Labelled photos from "data", an image-classification folder in JakaKokosar/-Image-based-Biometry-Seminar3. The possible labels are: cytoplasm, mitochondria, nucleus.

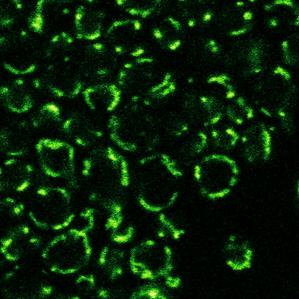
Label: mitochondria

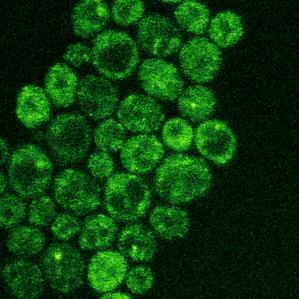
Label: cytoplasm

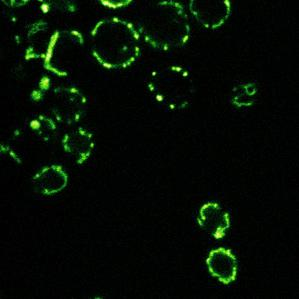
Label: mitochondria

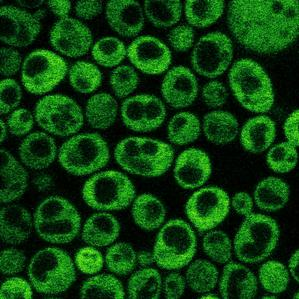
Label: cytoplasm

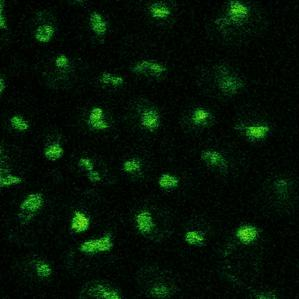
Label: nucleus

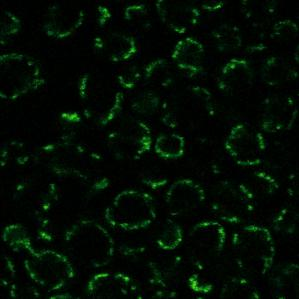
Label: mitochondria
